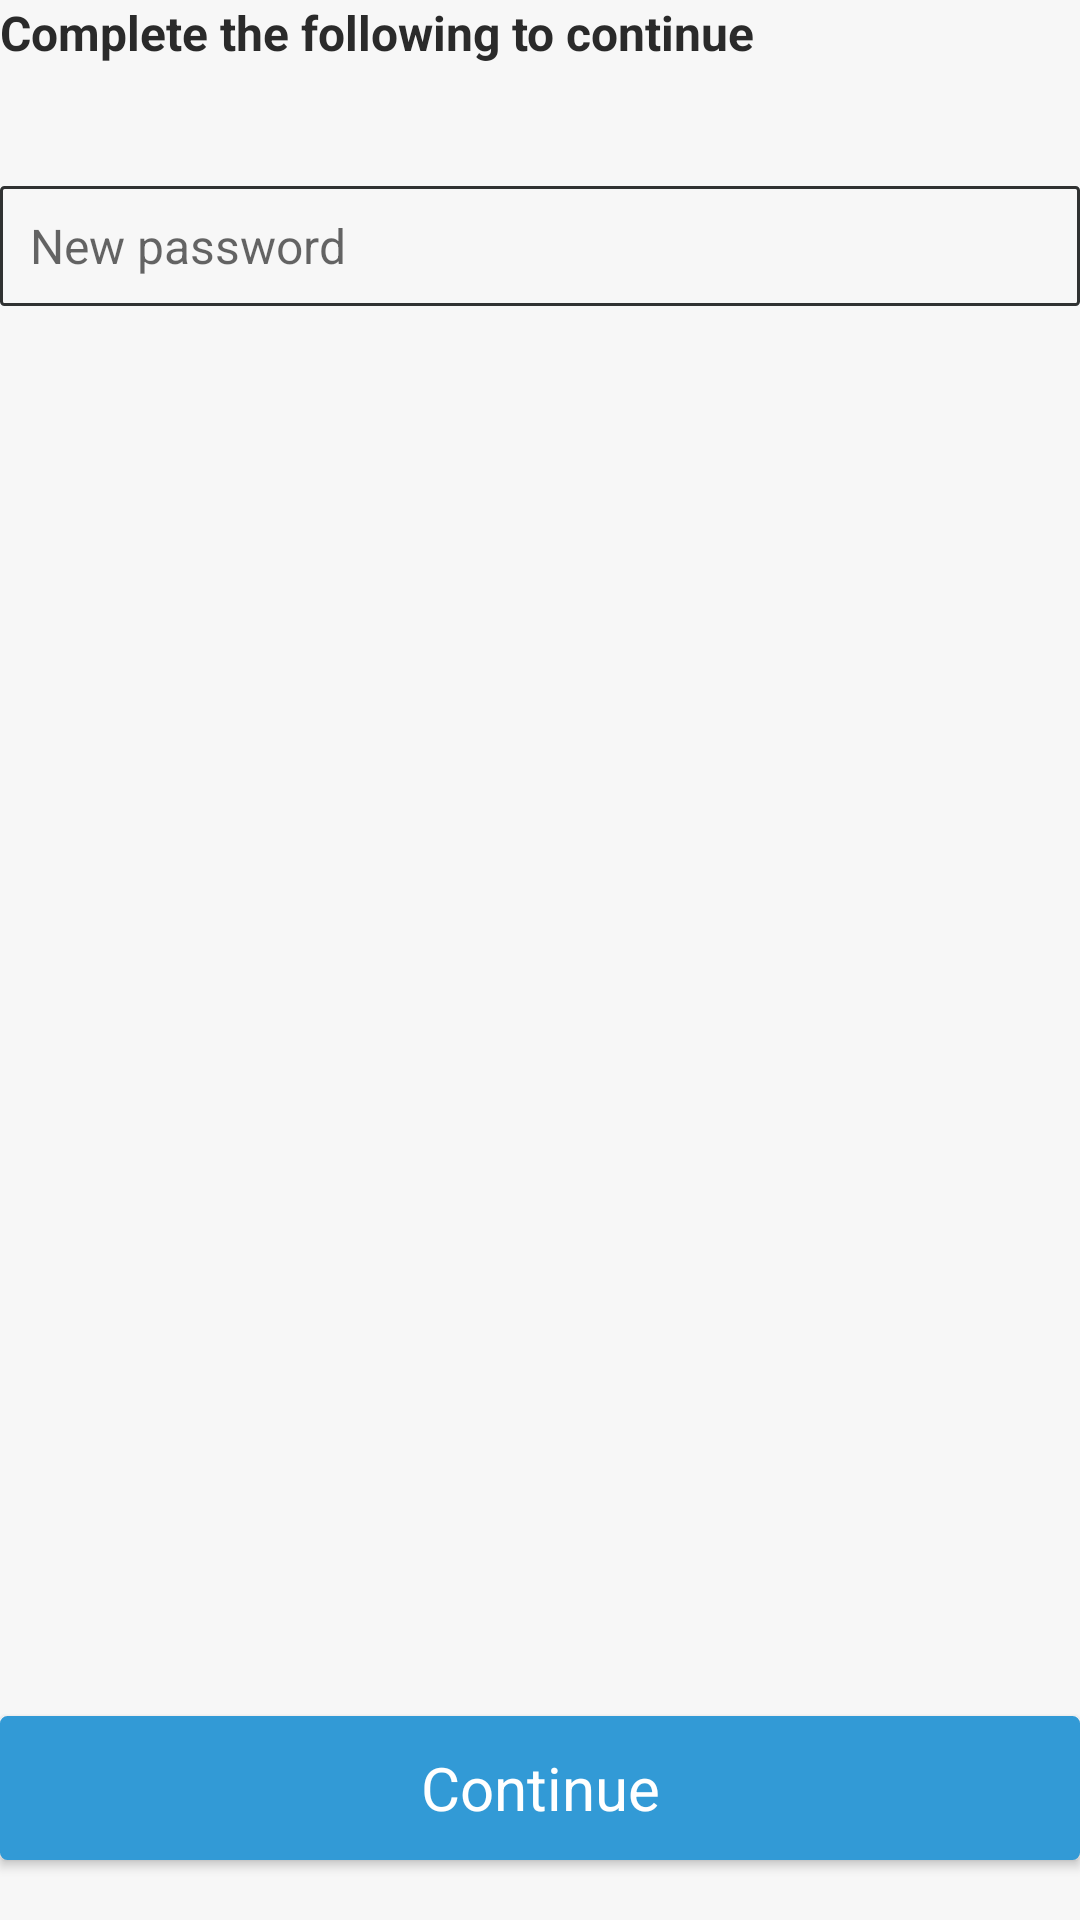

Android layout source for this screen:
<!-- AndroidManifest.xml: application theme AppTheme -->
<!-- res/layout/content_new_password.xml -->
<?xml version="1.0" encoding="utf-8"?>
<RelativeLayout xmlns:android="http://schemas.android.com/apk/res/android"
    xmlns:tools="http://schemas.android.com/tools"
    android:layout_width="match_parent"
    android:layout_height="match_parent"
    android:layout_marginLeft="@dimen/activity_horizontal_margin"
    android:layout_marginRight="@dimen/activity_horizontal_margin"
    android:layout_marginTop="@dimen/activity_vertical_margin"
    tools:context="com.iot.letthingsspeak.aws.NewPassword"
    tools:showIn="@layout/activity_new_password">

    <TextView
        android:layout_width="match_parent"
        android:layout_height="wrap_content"
        android:textAppearance="?android:attr/textAppearanceSmall"
        android:text="Complete the following to continue"
        android:textStyle="bold"
        android:id="@+id/newPassMessage"
        android:layout_alignParentStart="true" />

    <Space
        android:layout_width="match_parent"
        android:layout_height="20dp"
        android:layout_below="@+id/newPassMessage"
        android:id="@+id/newPassSpace1"
        android:layout_alignStart="@+id/newPassMessage" />

    <TextView
        android:layout_width="match_parent"
        android:layout_height="wrap_content"
        android:textAppearance="?android:attr/textAppearanceSmall"
        android:textSize="@dimen/activity_text_size_small"
        android:text=" "
        android:id="@+id/textViewNewPassPassLabel"
        android:layout_below="@+id/newPassSpace1"
        android:layout_centerHorizontal="true" />

    <EditText
        android:layout_width="match_parent"
        android:layout_height="@dimen/activity_text_height"
        android:paddingLeft="@dimen/activity_text_padding"
        android:paddingRight="@dimen/activity_text_padding"
        android:id="@+id/editTextNewPassPass"
        android:layout_below="@+id/textViewNewPassPassLabel"
        android:layout_centerHorizontal="true"
        android:background="@drawable/text_border_selector"
        android:hint="New password"
        android:inputType="textPassword"/>

    <TextView
        android:layout_width="match_parent"
        android:layout_height="wrap_content"
        android:textAppearance="?android:attr/textAppearanceSmall"
        android:textSize="@dimen/activity_text_padding"
        android:text=" "
        android:color="@color/alert"
        android:textColor="@color/alert"
        android:id="@+id/textViewNewPassPassMessage"
        android:layout_below="@+id/editTextNewPassPass"
        android:layout_centerHorizontal="true" />

    <Space
        android:layout_width="match_parent"
        android:layout_height="20dp"
        android:layout_below="@+id/textViewNewPassPassMessage"
        android:layout_alignStart="@+id/textViewNewPassPassMessage"
        android:id="@+id/newPassSpace2" />

    <include layout="@layout/current_user_details"
        android:id="@+id/include_current_user_details"
        android:layout_below="@+id/newPassSpace2"
        android:layout_width="match_parent"
        android:layout_height="wrap_content"
        android:layout_above="@+id/buttonNewPass" />

    <Button
        android:layout_width="match_parent"
        android:layout_height="wrap_content"
        android:text="Continue"
        android:textAllCaps="false"
        android:textSize="@dimen/activity_button_text_size"
        android:textColor="@color/white"
        android:background="@drawable/button_selector"
        android:id="@+id/buttonNewPass"
        android:layout_centerHorizontal="true"
        android:layout_above="@+id/newPassSpace3" />

    <Space
        android:layout_width="match_parent"
        android:layout_height="20dp"
        android:layout_alignStart="@+id/textViewNewPassPassMessage"
        android:layout_alignParentBottom="true"
        android:id="@+id/newPassSpace3" />

</RelativeLayout>
<!-- res/layout/activity_new_password.xml (included above) -->
<?xml version="1.0" encoding="utf-8"?>
<android.support.design.widget.CoordinatorLayout xmlns:android="http://schemas.android.com/apk/res/android"
    xmlns:app="http://schemas.android.com/apk/res-auto"
    xmlns:tools="http://schemas.android.com/tools"
    android:layout_width="match_parent"
    android:layout_height="match_parent"
    android:fitsSystemWindows="true"
    tools:context="com.iot.letthingsspeak.identity.views.NewPasswordActivity">

    <android.support.design.widget.AppBarLayout
        android:layout_width="match_parent"
        android:layout_height="wrap_content"
        android:theme="@style/AppTheme.AppBarOverlay">

        <android.support.v7.widget.Toolbar
            android:id="@+id/toolbar_NewPassword"
            android:layout_width="match_parent"
            android:layout_height="?android:attr/actionBarSize"
            android:background="?android:attr/colorPrimary"
            app:popupTheme="@style/AppTheme.PopupOverlay">

            <TextView
                android:id="@+id/newpassword_toolbar_title"
                android:layout_width="wrap_content"
                android:layout_height="wrap_content"
                android:layout_centerHorizontal="true"
                android:layout_gravity="center"
                android:text="@string/Menu"
                android:textAlignment="center"
                android:textColor="@color/toolbar_items"
                android:textSize="@dimen/action_bar_text" />
        </android.support.v7.widget.Toolbar>

    </android.support.design.widget.AppBarLayout>

    <RelativeLayout
        android:layout_width="match_parent"
        android:layout_height="match_parent"
        android:layout_marginLeft="@dimen/activity_horizontal_margin"
        android:layout_marginRight="@dimen/activity_horizontal_margin"
        android:layout_marginTop="@dimen/activity_vertical_margin">

        <TextView
            android:id="@+id/newPassMessage"
            android:layout_width="match_parent"
            android:layout_height="wrap_content"
            android:layout_alignParentStart="true"
            android:text="Complete the following to continue"
            android:textAppearance="?android:attr/textAppearanceSmall"
            android:textStyle="bold" />

        <Space
            android:id="@+id/newPassSpace1"
            android:layout_width="match_parent"
            android:layout_height="20dp"
            android:layout_alignStart="@+id/newPassMessage"
            android:layout_below="@+id/newPassMessage" />

        <TextView
            android:id="@+id/textViewNewPassPassLabel"
            android:layout_width="match_parent"
            android:layout_height="wrap_content"
            android:layout_below="@+id/newPassSpace1"
            android:layout_centerHorizontal="true"
            android:text=" "
            android:textAppearance="?android:attr/textAppearanceSmall"
            android:textSize="@dimen/activity_text_size_small" />

        <EditText
            android:id="@+id/editTextNewPassPass"
            android:layout_width="match_parent"
            android:layout_height="@dimen/activity_text_height"
            android:layout_below="@+id/textViewNewPassPassLabel"
            android:layout_centerHorizontal="true"
            android:background="@drawable/text_border_selector"
            android:hint="New password"
            android:inputType="textPassword"
            android:paddingLeft="@dimen/activity_text_padding"
            android:paddingRight="@dimen/activity_text_padding" />

        <TextView
            android:id="@+id/textViewNewPassPassMessage"
            android:layout_width="match_parent"
            android:layout_height="wrap_content"
            android:layout_below="@+id/editTextNewPassPass"
            android:layout_centerHorizontal="true"
            android:color="@color/alert"
            android:text=" "
            android:textAppearance="?android:attr/textAppearanceSmall"
            android:textColor="@color/alert"
            android:textSize="@dimen/activity_text_padding" />

        <Space
            android:id="@+id/newPassSpace2"
            android:layout_width="match_parent"
            android:layout_height="20dp"
            android:layout_alignStart="@+id/textViewNewPassPassMessage"
            android:layout_below="@+id/textViewNewPassPassMessage" />

        <include
            layout="@layout/current_user_details"
            android:layout_width="match_parent"
            android:layout_height="wrap_content"
            android:layout_above="@+id/buttonNewPass"
            android:layout_below="@+id/newPassSpace2" />

        <Button
            android:id="@+id/buttonNewPass"
            android:layout_width="match_parent"
            android:layout_height="wrap_content"
            android:layout_above="@+id/newPassSpace3"
            android:layout_centerHorizontal="true"
            android:background="@drawable/button_selector"
            android:text="Continue"
            android:textAllCaps="false"
            android:textColor="@color/white"
            android:textSize="@dimen/activity_button_text_size" />

        <Space
            android:id="@+id/newPassSpace3"
            android:layout_width="match_parent"
            android:layout_height="20dp"
            android:layout_alignParentBottom="true"
            android:layout_alignStart="@+id/textViewNewPassPassMessage" />

    </RelativeLayout>


</android.support.design.widget.CoordinatorLayout>
<!-- res/layout/current_user_details.xml (included above) -->
<?xml version="1.0" encoding="utf-8"?>
<RelativeLayout xmlns:android="http://schemas.android.com/apk/res/android"
    android:layout_width="match_parent"
    android:layout_height="match_parent">

    <ListView
        android:id="@+id/listViewCurrentUserDetails"
        android:layout_width="match_parent"
        android:layout_height="wrap_content"
        android:layout_alignParentStart="true"
        android:layout_alignParentTop="true" />
</RelativeLayout>
<!-- resources referenced by this layout -->
<resources>
  <color name="alert">#AC1600</color>
  <color name="toolbar_items">#CBCBCB</color>
  <color name="white">#FFFFFF</color>
  <dimen name="action_bar_text">20sp</dimen>
  <dimen name="activity_button_text_size">20sp</dimen>
  <dimen name="activity_horizontal_margin">20dp</dimen>
  <dimen name="activity_text_height">40dp</dimen>
  <dimen name="activity_text_padding">10sp</dimen>
  <dimen name="activity_text_size_small">15sp</dimen>
  <dimen name="activity_vertical_margin">70dp</dimen>
  <!-- drawable button_selector (drawable) -->
  <?xml version="1.0" encoding="utf-8"?>
  <selector xmlns:android="http://schemas.android.com/apk/res/android">
  
      <item android:drawable="@drawable/button_default" android:state_enabled="false" />
      <item android:drawable="@drawable/button_pressed" android:state_enabled="true" android:state_pressed="true" />
      <item android:drawable="@drawable/button_pressed" android:state_enabled="true" android:state_focused="true" />
      <item android:drawable="@drawable/button_default" android:state_enabled="true" />
  </selector>
  <string name="Menu">Menu</string>
  <style name="AppTheme.AppBarOverlay" parent="ThemeOverlay.AppCompat.Dark.ActionBar" />
  <style name="AppTheme.PopupOverlay" parent="ThemeOverlay.AppCompat.Light" />
  <!-- drawable button_default (drawable) -->
  <?xml version="1.0" encoding="utf-8"?>
  <shape xmlns:android="http://schemas.android.com/apk/res/android">
  
      <solid android:color="@color/button_default" />
      <stroke
          android:width="@dimen/activity_button_border"
          android:color="@color/button_default" />
      <corners android:radius="@dimen/activity_button_radius" />
  
  </shape>
  <!-- drawable button_pressed (drawable) -->
  <?xml version="1.0" encoding="utf-8"?>
  <shape xmlns:android="http://schemas.android.com/apk/res/android">
  
      <solid android:color="@color/button_pressed" />
      <stroke
          android:width="@dimen/activity_button_border"
          android:color="@color/button_pressed" />
      <corners android:radius="@dimen/activity_button_radius" />
  
  </shape>
  <!-- drawable text_border_default (drawable) -->
  <?xml version="1.0" encoding="utf-8"?>
  <shape xmlns:android="http://schemas.android.com/apk/res/android">
  
      <solid android:color="@android:color/transparent" />
      <stroke
          android:width="@dimen/activity_text_border"
          android:color="@color/text_border_default" />
      <corners android:radius="@dimen/activity_text_radius" />
  
  </shape>
  <!-- drawable text_border_selected (drawable) -->
  <?xml version="1.0" encoding="utf-8"?>
  <shape xmlns:android="http://schemas.android.com/apk/res/android">
  
      <solid android:color="@android:color/transparent" />
      <stroke
          android:width="@dimen/activity_text_border"
          android:color="@color/text_border_selected" />
      <corners android:radius="@dimen/activity_text_radius" />
  
  </shape>
  <color name="colorPrimary">#F50057</color>
  <color name="colorPrimaryDark">#F50057</color>
  <color name="colorAccent">#FF4081</color>
  <color name="black_effective">#2a2a2a</color>
  <color name="bg_color">#f7f7f7</color>
  <style name="MaterialDrawer.DrawerArrowStyle" parent="Widget.AppCompat.DrawerArrowToggle">
          <item name="spinBars">false</item>
          <item name="color">@color/white</item>
      </style>
  <style name="TextAppearance.Text.Regular" parent="android:TextAppearance">
          <item name="fontPath">fonts/source-sans-pro/SourceSansPro-Regular.ttf</item>
      </style>
  <color name="button_default">#329AD6</color>
  <dimen name="activity_button_border">1dp</dimen>
  <dimen name="activity_button_radius">2dp</dimen>
  <color name="button_pressed">#2A5C91</color>
  <dimen name="activity_text_border">1dp</dimen>
  <color name="text_border_default">#303232</color>
  <dimen name="activity_text_radius">1dp</dimen>
  <color name="text_border_selected">#4EA9DC</color>
</resources>
